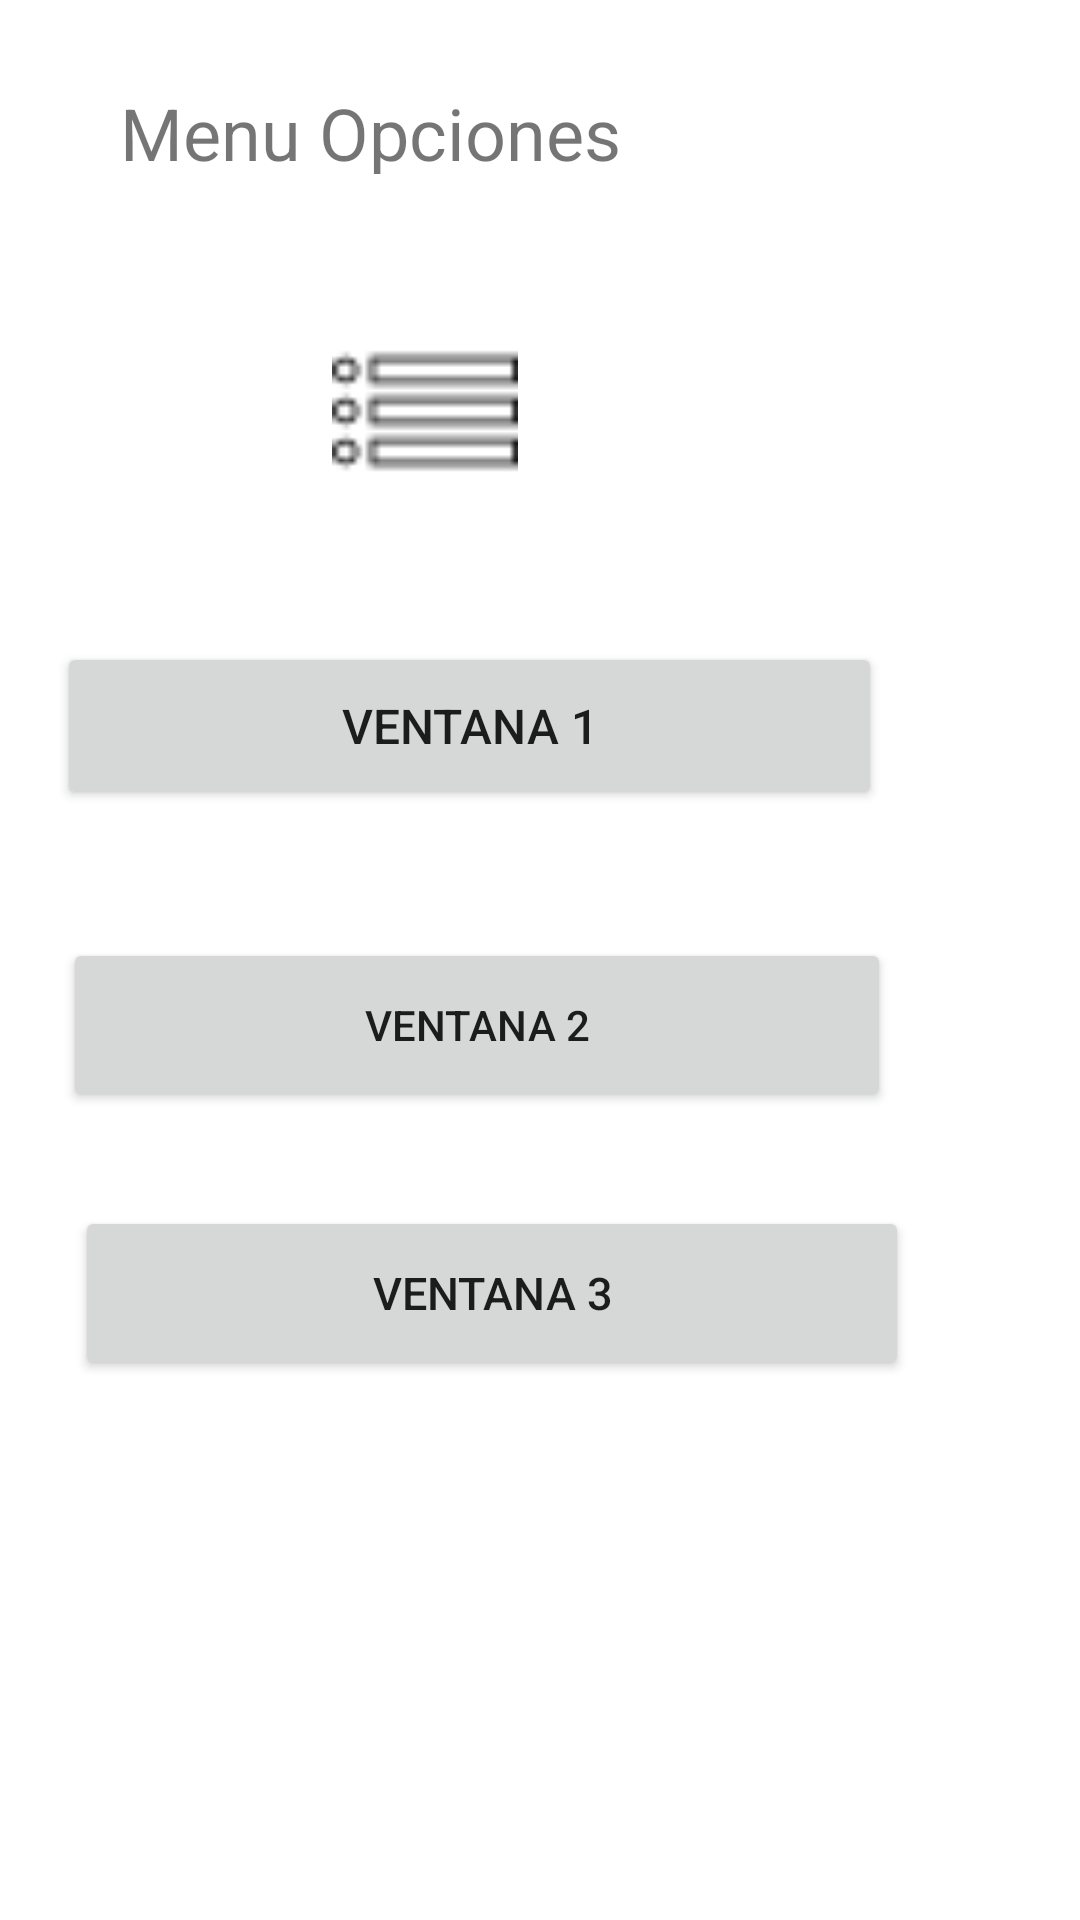

Produce the Android XML layout that renders to this screen, including the resource entries it uses.
<!-- AndroidManifest.xml: application theme Theme.Inteciones07 -->
<!-- res/layout/activity_main.xml -->
<?xml version="1.0" encoding="utf-8"?>
<androidx.constraintlayout.widget.ConstraintLayout xmlns:android="http://schemas.android.com/apk/res/android"
    xmlns:app="http://schemas.android.com/apk/res-auto"
    xmlns:tools="http://schemas.android.com/tools"
    android:layout_width="match_parent"
    android:layout_height="match_parent"
    tools:context=".MainActivity">

    <TextView
        android:id="@+id/textView"
        android:layout_width="223dp"
        android:layout_height="30dp"
        android:layout_marginTop="28dp"
        android:text="Menu Opciones"
        android:textSize="24sp"
        app:layout_constraintHorizontal_bias="0.292"
        app:layout_constraintLeft_toLeftOf="parent"
        app:layout_constraintRight_toRightOf="parent"
        app:layout_constraintTop_toTopOf="parent" />

    <Button
        android:id="@+id/btnExplicita"
        android:layout_width="275dp"
        android:layout_height="56dp"
        android:layout_marginTop="156dp"
        android:layout_marginEnd="20dp"
        android:text="Ventana 1"
        android:textSize="16sp"
        app:layout_constraintEnd_toEndOf="parent"
        app:layout_constraintHorizontal_bias="0.293"
        app:layout_constraintStart_toStartOf="parent"
        app:layout_constraintTop_toBottomOf="@+id/textView" />

    <Button
        android:id="@+id/btnImplicita"
        android:layout_width="278dp"
        android:layout_height="58dp"
        android:layout_marginStart="20dp"
        android:layout_marginTop="132dp"
        android:layout_marginEnd="20dp"
        android:text="Ventana 3"
        android:textSize="15sp"
        app:layout_constraintEnd_toEndOf="parent"
        app:layout_constraintHorizontal_bias="0.118"
        app:layout_constraintStart_toStartOf="parent"
        app:layout_constraintTop_toBottomOf="@+id/btnExplicita" />

    <Button
        android:id="@+id/btnNombre"
        android:layout_width="276dp"
        android:layout_height="58dp"
        android:layout_marginTop="20dp"
        android:text="Ventana 2"
        app:layout_constraintBottom_toTopOf="@+id/btnImplicita"
        app:layout_constraintEnd_toEndOf="parent"
        app:layout_constraintHorizontal_bias="0.251"
        app:layout_constraintStart_toStartOf="parent"
        app:layout_constraintTop_toTopOf="@+id/btnExplicita"
        app:layout_constraintVertical_bias="0.715" />

    <ImageView
        android:id="@+id/imageView"
        android:layout_width="90dp"
        android:layout_height="62dp"
        app:layout_constraintBottom_toTopOf="@+id/btnExplicita"
        app:layout_constraintEnd_toEndOf="parent"
        app:layout_constraintHorizontal_bias="0.358"
        app:layout_constraintStart_toStartOf="parent"
        app:layout_constraintTop_toBottomOf="@+id/textView"
        app:layout_constraintVertical_bias="0.51"
        app:srcCompat="@drawable/simbolo_delineado_de_opcion_de_texto" />

</androidx.constraintlayout.widget.ConstraintLayout>
<!-- resources referenced by this layout -->
<resources>
  <!-- drawable simbolo_delineado_de_opcion_de_texto: png bitmap (drawable, 446 bytes) -->
  <style name="Theme.Inteciones07" parent="Theme.MaterialComponents.DayNight.DarkActionBar">
          
          <item name="colorPrimary">@color/purple_500</item>
          <item name="colorPrimaryVariant">@color/purple_700</item>
          <item name="colorOnPrimary">@color/white</item>
          
          <item name="colorSecondary">@color/teal_200</item>
          <item name="colorSecondaryVariant">@color/teal_700</item>
          <item name="colorOnSecondary">@color/black</item>
          
          <item name="android:statusBarColor" tools:targetApi="l">?attr/colorPrimaryVariant</item>
          
      </style>
  <!-- not gathered from this repository: default colours our renderer supplied (Android Studio template values) -->
  <color name="purple_500">#FF6200EE</color>
  <color name="purple_700">#FF3700B3</color>
  <color name="teal_200">#FF03DAC5</color>
  <color name="teal_700">#FF018786</color>
  <color name="black">#FF000000</color>
  <color name="white">#FFFFFFFF</color>
</resources>
